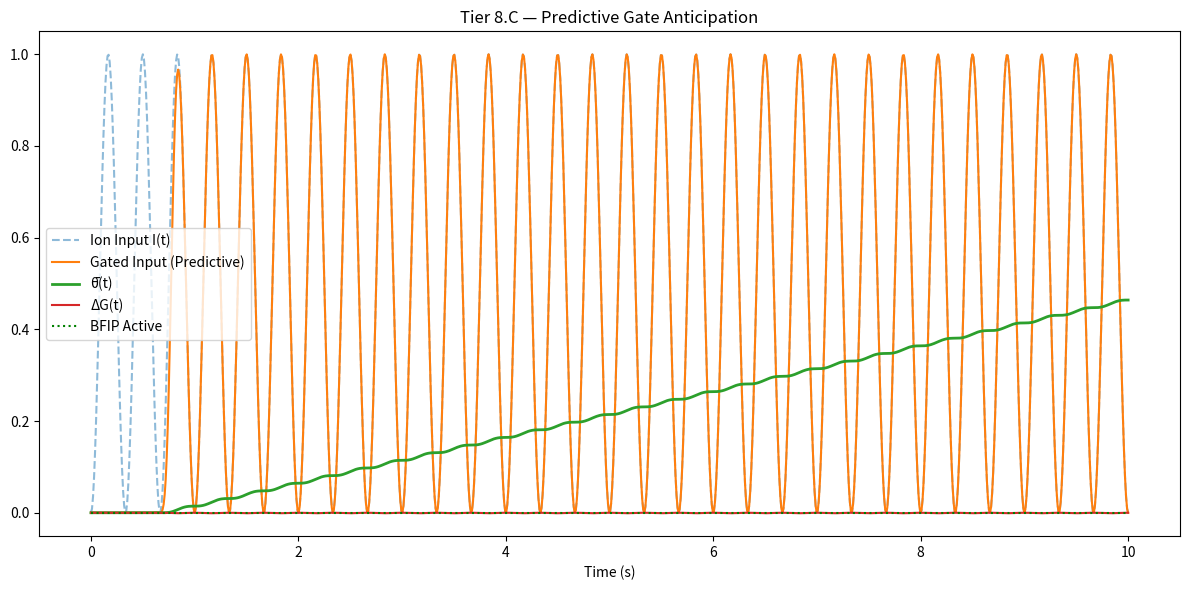

This chart was generated by the following Python code:

import numpy as np
import matplotlib.pyplot as plt
from scipy.signal import square
import pandas as pd

# Time base
t = np.linspace(0, 10, 1000)
dt = t[1] - t[0]

# Ion input: same repeating pulse structure
I_t = np.sin(2 * np.pi * 1.5 * t) ** 2

# Memory-based predictor gate: looks back at pulse history to pre-activate
def predictive_gate(t, input_signal, memory_window=50, prediction_horizon=25):
    gate = np.zeros_like(t)
    pred_pattern = np.zeros(memory_window)

    for i in range(memory_window, len(t) - prediction_horizon):
        # Capture past window
        past_window = input_signal[i - memory_window:i]
        # Predict a future spike if past has strong structure
        if np.sum(past_window) > memory_window * 0.25:  # threshold memory pattern
            gate[i + prediction_horizon] = 1.0  # fire preemptively

    # Smooth the gate
    from scipy.ndimage import gaussian_filter1d
    return gaussian_filter1d(gate, sigma=5)

# Build gate
O_predict = predictive_gate(t, I_t)

# Apply to input
G_predict = I_t * O_predict

# θ̄, ΔG, MI
def theta_bar(input_signal):
    return np.cumsum(input_signal) / len(input_signal)

def delta_G(input_signal):
    return -np.gradient(input_signal)

def mutual_info_proxy(I, O):
    return np.correlate(I - np.mean(I), O - np.mean(O), mode='same') / len(I)

theta_predict = theta_bar(G_predict)
dG_predict = delta_G(theta_predict)
MI_predict = mutual_info_proxy(I_t, O_predict)

# BFIP thresholding
BFIP_predict = (theta_predict > 0.15) & (MI_predict > 0.005)

# Plot
plt.figure(figsize=(12, 6))
plt.plot(t, I_t, label='Ion Input I(t)', linestyle='--', alpha=0.5)
plt.plot(t, G_predict, label='Gated Input (Predictive)')
plt.plot(t, theta_predict, label='θ̄(t)', linewidth=2)
plt.plot(t, dG_predict, label='ΔG(t)')
plt.plot(t, BFIP_predict * 0.3, label='BFIP Active', color='green', linestyle='dotted')
plt.title('Tier 8.C — Predictive Gate Anticipation')
plt.xlabel('Time (s)')
plt.legend()
plt.tight_layout()
plt.savefig("BFIP_t8c_predictive_gate.png", dpi=300)
plt.show()

# Summary
summary = pd.DataFrame({
    'Final θ̄': [theta_predict[-1]],
    'Max ΔG': [np.max(dG_predict)],
    'Max MI Proxy': [np.max(MI_predict)],
    'BFIP Triggered?': [BFIP_predict.any()]
})

print("\n=== Tier 8C Summary ===\n", summary)


def main():
    pass

if __name__ == '__main__':
    main()
